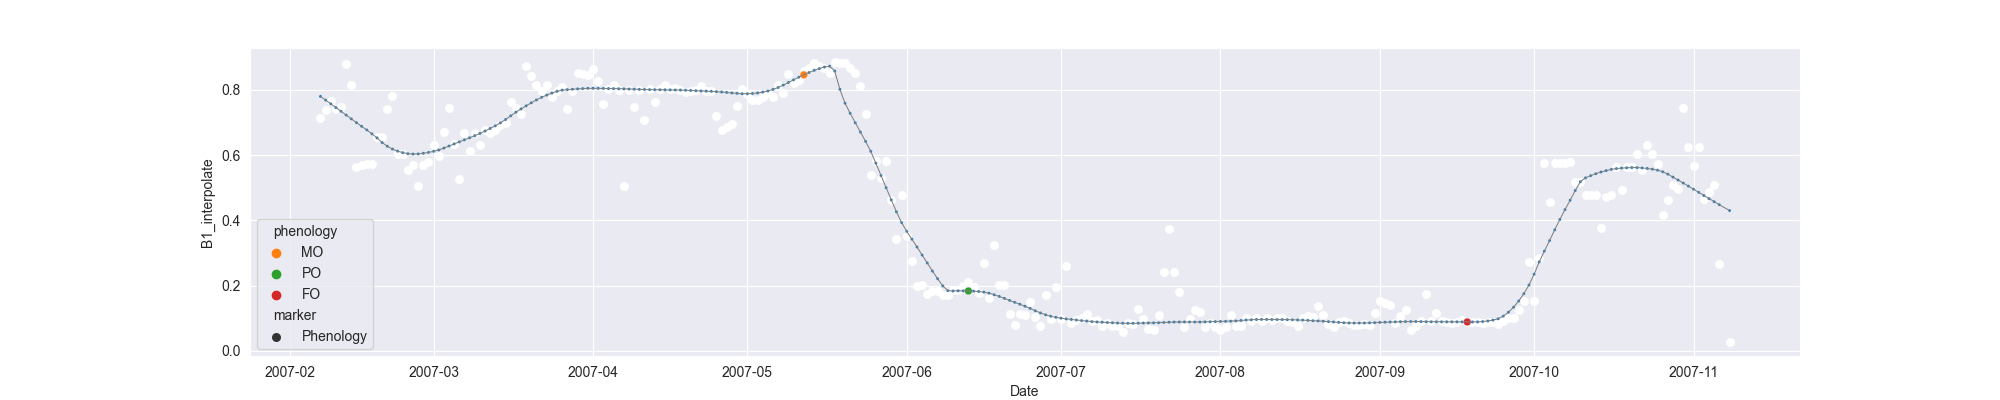

Source data for this figure (header and first rows):
system:time_start, B1, B1_interpolate, B1_phenology
2007-02-07, 0.7139, 0.7139, 
2007-02-08, , 0.7394, 
2007-02-09, 0.7648, 0.7648, 
2007-02-10, 0.7428, 0.7428, 
2007-02-11, 0.7472, 0.7472, 
2007-02-12, 0.8804, 0.8804, 
2007-02-13, 0.814, 0.814, 
2007-02-14, 0.5623, 0.5623, 
2007-02-15, 0.5689, 0.5689, 
2007-02-16, 0.5723, 0.5723, 
2007-02-17, , 0.5723, 
2007-02-18, , 0.657, 
2007-02-19, , 0.657, 
2007-02-20, 0.7417, 0.7417, 
2007-02-21, 0.7825, 0.7825, 
2007-02-22, 0.6027, 0.6027, 
2007-02-23, , 0.6027, 
2007-02-24, , 0.5545, 
2007-02-25, , 0.5682, 
2007-02-26, 0.5063, 0.5063, 
2007-02-27, , 0.5682, 
2007-02-28, , 0.5778, 
2007-03-01, 0.63, 0.63, 
2007-03-02, 0.5969, 0.5969, 
2007-03-03, , 0.6711, 
2007-03-04, 0.7453, 0.7453, 
2007-03-05, , 0.6355, 
2007-03-06, 0.5256, 0.5256, 
2007-03-07, , 0.6692, 
2007-03-08, , 0.613, 
2007-03-09, , 0.6692, 
2007-03-10, , 0.6309, 
2007-03-11, 0.6778, 0.6778, 
2007-03-12, 0.6692, 0.6692, 
2007-03-13, , 0.6778, 
2007-03-14, , 0.6925, 
2007-03-15, , 0.6973, 
2007-03-16, , 0.7615, 
2007-03-17, , 0.7435, 
2007-03-18, 0.7255, 0.7255, 
2007-03-19, 0.8723, 0.8723, 
2007-03-20, , 0.8433, 
2007-03-21, 0.8144, 0.8144, 
2007-03-22, , 0.7979, 
2007-03-23, , 0.8144, 
2007-03-24, , 0.7771, 
2007-03-25, , 0.7961, 
2007-03-26, , 0.8094, 
2007-03-27, 0.7399, 0.7399, 
2007-03-28, , 0.7961, 
2007-03-29, 0.8523, 0.8523, 
2007-03-30, , 0.8488, 
2007-03-31, 0.8454, 0.8454, 
2007-04-01, 0.8643, 0.8643, 
2007-04-02, 0.8285, 0.8285, 
2007-04-03, 0.7554, 0.7554, 
2007-04-04, 0.8025, 0.8025, 
2007-04-05, 0.8144, 0.8144, 
2007-04-06, 0.7987, 0.7987, 
2007-04-07, 0.5051, 0.5051, 
... 215 more rows
